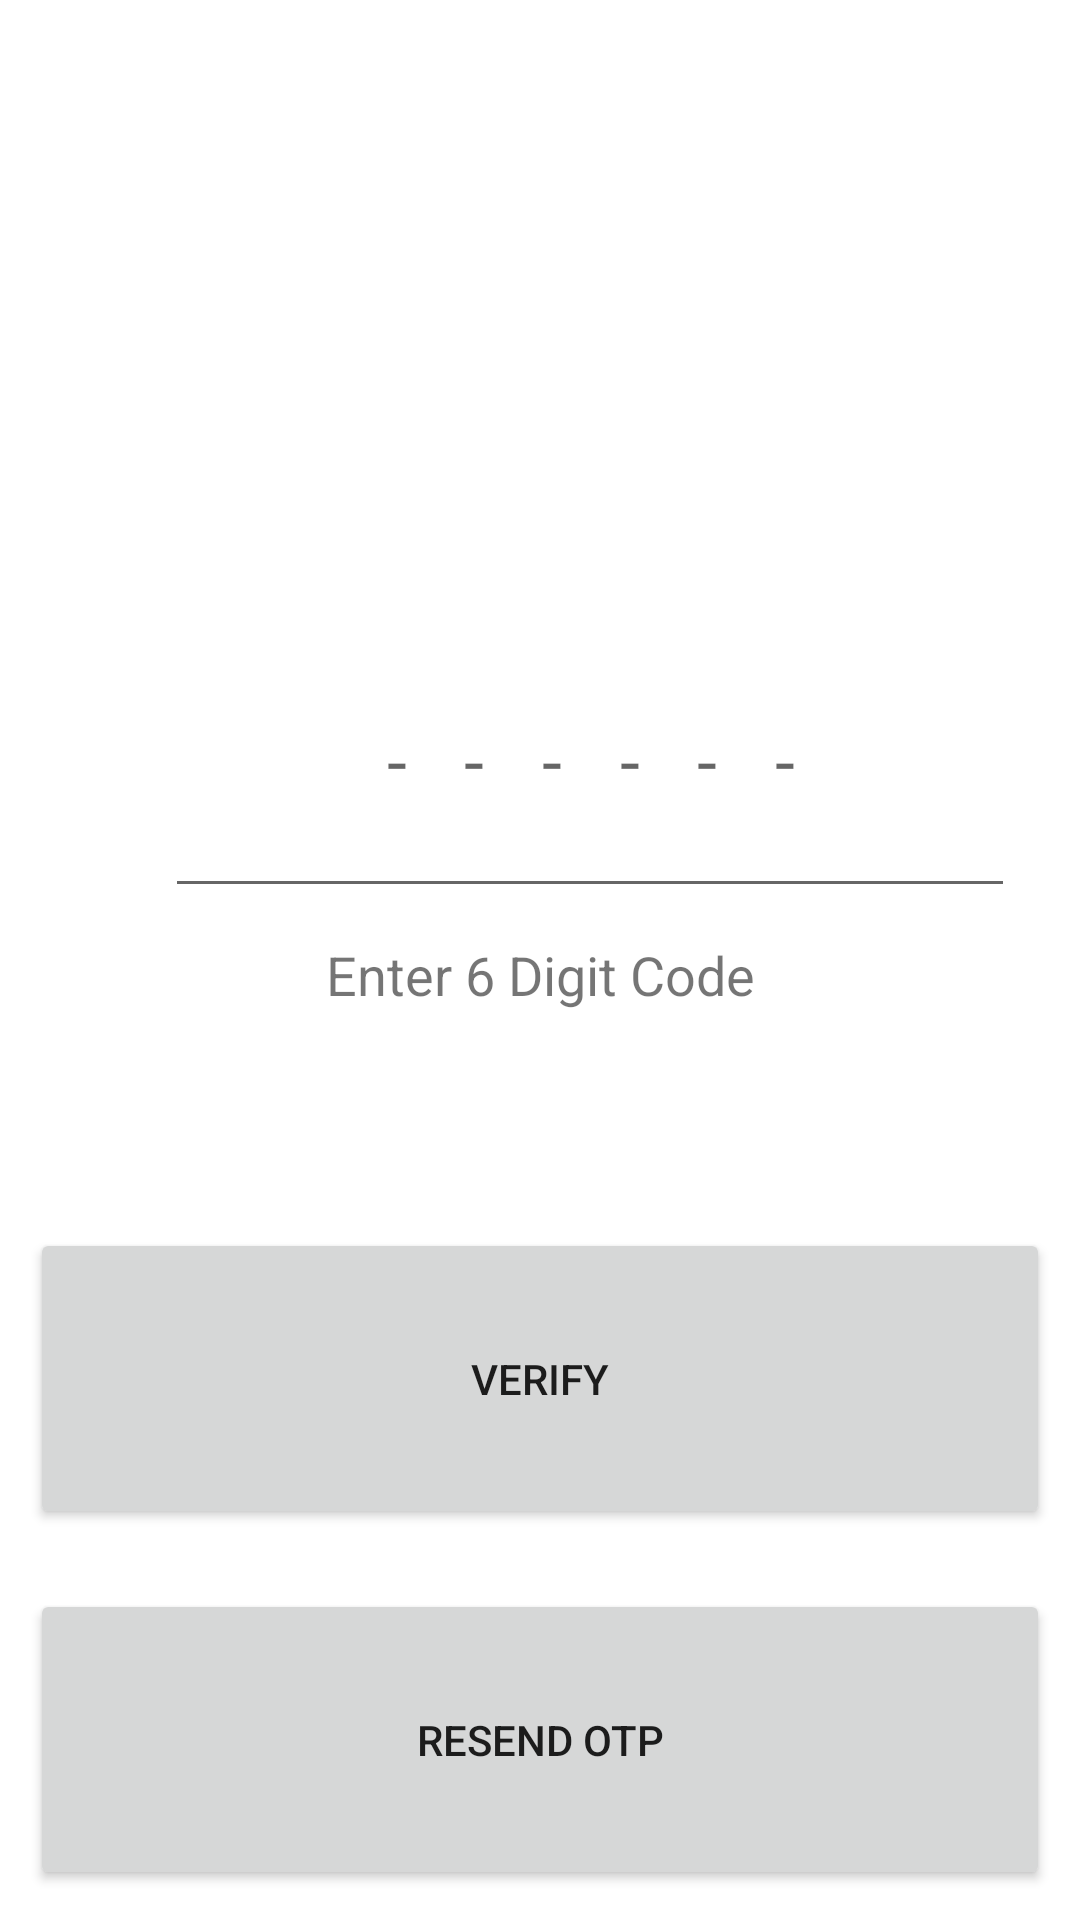

Here is an Android app screen rendered from its layout file. Give the layout XML and the strings, colors and styles it references.
<!-- AndroidManifest.xml: application theme Theme.DigiChat -->
<!-- res/layout/activity_o_t_p.xml -->
<?xml version="1.0" encoding="utf-8"?>
<LinearLayout xmlns:android="http://schemas.android.com/apk/res/android"
    xmlns:app="http://schemas.android.com/apk/res-auto"
    xmlns:tools="http://schemas.android.com/tools"
    android:layout_width="match_parent"
    android:layout_height="wrap_content"
    android:layout_marginTop="50sp"
    android:orientation="vertical"
    tools:context=".OTPActivity">

    <TextView
        android:id="@+id/received_number"
        android:layout_width="match_parent"
        android:layout_height="wrap_content"
        android:layout_margin="10sp"
        android:layout_weight="1"
        android:textAlignment="center"
        android:textColor="#4139B6"
        android:textSize="24sp"
        android:textStyle="bold" />

    <TextView
        android:id="@+id/waiting"
        android:layout_width="match_parent"
        android:layout_height="wrap_content"
        android:layout_margin="10sp"
        android:layout_marginTop="60sp"
        android:layout_weight="1"
        android:textAlignment="center"
        android:textSize="18sp" />

    <EditText
        android:id="@+id/editTextTextPersonName"
        android:layout_width="wrap_content"
        android:layout_height="wrap_content"
        android:layout_marginLeft="55sp"
        android:layout_weight="1"
        android:ems="10"
        android:hint="------"
        android:inputType="number"
        android:letterSpacing="0.8"
        android:textAlignment="center"
        android:textSize="24sp" />

    <TextView
        android:id="@+id/textView7"
        android:layout_width="match_parent"
        android:layout_height="wrap_content"
        android:layout_margin="10sp"
        android:layout_marginTop="60sp"
        android:layout_weight="1"
        android:text="Enter 6 Digit Code"
        android:textAlignment="center"
        android:textSize="18sp" />

    <Button
        android:id="@+id/button"
        android:layout_width="match_parent"
        android:layout_height="wrap_content"
        android:layout_margin="10sp"
        android:layout_marginTop="60sp"
        android:layout_weight="1"
        android:text="Verify" />

    <Button
        android:id="@+id/button2"
        android:layout_width="match_parent"
        android:layout_height="wrap_content"
        android:layout_margin="10sp"
        android:layout_marginTop="60sp"
        android:layout_weight="1"
        android:text="Resend OTP" />
</LinearLayout>
<!-- resources referenced by this layout -->
<resources>
  <style name="Theme.DigiChat" parent="Theme.MaterialComponents.DayNight.DarkActionBar">
          
          <item name="colorPrimary">@color/purple_500</item>
          <item name="colorPrimaryVariant">@color/purple_700</item>
          <item name="colorOnPrimary">@color/white</item>
          
          <item name="colorSecondary">@color/teal_200</item>
          <item name="colorSecondaryVariant">@color/teal_700</item>
          <item name="colorOnSecondary">@color/black</item>
          
          <item name="android:statusBarColor" tools:targetApi="l">?attr/colorPrimaryVariant</item>
          
      </style>
  <!-- not gathered from this repository: default colours our renderer supplied (Android Studio template values) -->
  <color name="purple_500">#FF6200EE</color>
  <color name="purple_700">#FF3700B3</color>
  <color name="teal_200">#FF03DAC5</color>
  <color name="teal_700">#FF018786</color>
  <color name="black">#FF000000</color>
  <color name="white">#FFFFFFFF</color>
</resources>
